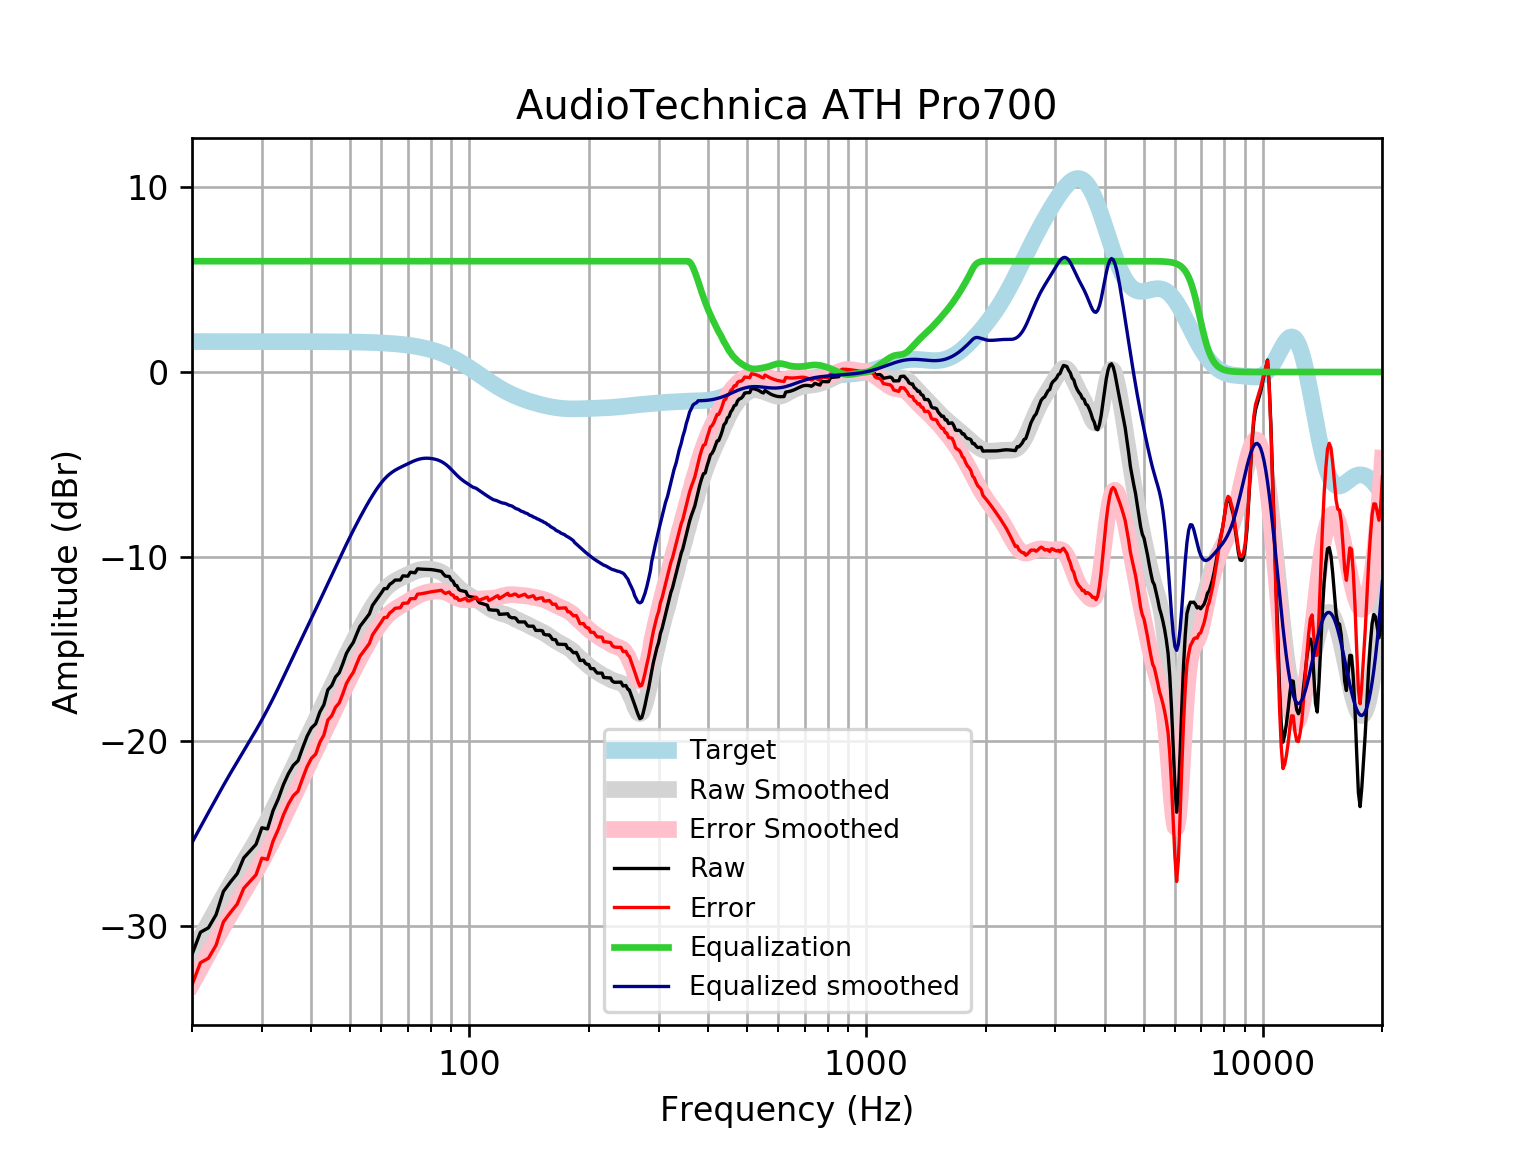

Source data for this figure (header and first rows):
frequency, raw, error, smoothed, error_smoothed, equalization, equalized_raw, equalized_smoothed, target
20, -31.54, -33.19, -31.48, -33.13, 6, -25.54, -25.48, 1.648
21, -30.34, -31.99, -30.65, -32.29, 6.0, -24.34, -24.65, 1.648
22, -30.1, -31.74, -29.85, -31.5, 6.0, -24.1, -23.85, 1.648
23, -29.39, -31.03, -29.1, -30.75, 6, -23.39, -23.1, 1.648
24, -28.13, -29.77, -28.39, -30.03, 6, -22.13, -22.39, 1.648
25, -27.62, -29.26, -27.72, -29.37, 6, -21.62, -21.72, 1.648
26, -27.16, -28.81, -27.1, -28.75, 6.0, -21.16, -21.1, 1.648
27, -26.31, -27.96, -26.52, -28.16, 6.0, -20.31, -20.52, 1.648
28, -25.93, -27.58, -25.95, -27.6, 6.0, -19.93, -19.95, 1.647
29, -25.58, -27.22, -25.39, -27.04, 6, -19.58, -19.39, 1.647
30, -24.68, -26.32, -24.83, -26.48, 6.0, -18.68, -18.83, 1.647
31, -24.74, -26.39, -24.27, -25.91, 6, -18.74, -18.27, 1.647
32, -23.76, -25.41, -23.69, -25.34, 6, -17.76, -17.69, 1.647
33, -23.11, -24.76, -23.11, -24.76, 6.0, -17.11, -17.11, 1.647
34, -22.34, -23.98, -22.53, -24.17, 6, -16.34, -16.53, 1.646
35, -21.75, -23.39, -21.95, -23.6, 6, -15.75, -15.95, 1.646
36, -21.3, -22.94, -21.39, -23.04, 6, -15.3, -15.39, 1.645
37, -21.05, -22.7, -20.85, -22.5, 6.0, -15.05, -14.85, 1.645
38, -20.36, -22, -20.33, -21.98, 6, -14.36, -14.33, 1.644
39, -19.73, -21.37, -19.83, -21.47, 6.0, -13.73, -13.83, 1.644
40, -19.27, -20.92, -19.34, -20.98, 6, -13.27, -13.34, 1.643
41, -19.05, -20.69, -18.85, -20.5, 6, -13.05, -12.85, 1.642
42, -18.41, -20.05, -18.38, -20.02, 6, -12.41, -12.38, 1.641
43, -18.01, -19.65, -17.91, -19.55, 6.0, -12.01, -11.91, 1.64
44, -17.21, -18.85, -17.45, -19.09, 6.0, -11.21, -11.45, 1.639
45, -16.98, -18.61, -17, -18.64, 6, -10.98, -11, 1.637
46, -16.52, -18.15, -16.56, -18.2, 6.0, -10.52, -10.56, 1.635
47, -16.29, -17.92, -16.13, -17.77, 6.0, -10.29, -10.13, 1.633
48, -15.78, -17.41, -15.72, -17.35, 6.0, -9.783, -9.721, 1.631
49, -15.24, -16.87, -15.32, -16.95, 6, -9.239, -9.323, 1.629
50, -14.91, -16.54, -14.94, -16.57, 6, -8.913, -8.939, 1.626
51, -14.64, -16.26, -14.57, -16.19, 6, -8.639, -8.571, 1.623
52, -14.19, -15.81, -14.22, -15.84, 6, -8.192, -8.218, 1.62
53, -13.77, -15.39, -13.88, -15.5, 6, -7.775, -7.88, 1.616
54, -13.55, -15.16, -13.56, -15.17, 6.0, -7.548, -7.558, 1.612
55, -13.32, -14.93, -13.25, -14.86, 6.0, -7.322, -7.251, 1.607
56, -13.09, -14.7, -12.96, -14.56, 6, -7.094, -6.961, 1.602
57, -12.64, -14.24, -12.69, -14.28, 6, -6.639, -6.688, 1.596
58, -12.41, -14, -12.43, -14.02, 6.0, -6.411, -6.434, 1.59
59, -12.18, -13.77, -12.2, -13.79, 6, -6.183, -6.202, 1.583
60, -11.96, -13.54, -11.99, -13.57, 6, -5.963, -5.994, 1.576
61, -11.73, -13.3, -11.81, -13.38, 6, -5.729, -5.811, 1.568
62, -11.73, -13.29, -11.65, -13.21, 6.0, -5.728, -5.654, 1.559
63, -11.5, -13.05, -11.52, -13.07, 6.0, -5.499, -5.522, 1.549
64, -11.4, -12.94, -11.41, -12.95, 6, -5.4, -5.411, 1.538
65, -11.27, -12.79, -11.32, -12.85, 6, -5.266, -5.318, 1.527
66, -11.26, -12.78, -11.24, -12.75, 6, -5.264, -5.238, 1.514
67, -11.26, -12.76, -11.17, -12.67, 6, -5.264, -5.165, 1.501
68, -11.04, -12.52, -11.1, -12.58, 6, -5.039, -5.097, 1.486
69, -11.05, -12.52, -11.03, -12.5, 6, -5.045, -5.032, 1.471
70, -11.06, -12.51, -10.97, -12.42, 6.0, -5.056, -4.967, 1.454
71, -10.84, -12.28, -10.9, -12.34, 6.0, -4.841, -4.904, 1.436
72, -10.86, -12.27, -10.84, -12.26, 6, -4.856, -4.845, 1.416
73, -10.87, -12.27, -10.79, -12.19, 6.0, -4.872, -4.791, 1.395
74, -10.66, -12.03, -10.75, -12.12, 6, -4.658, -4.746, 1.373
75, -10.67, -12.02, -10.71, -12.06, 6, -4.668, -4.711, 1.349
76, -10.68, -12, -10.69, -12.01, 6, -4.676, -4.686, 1.324
77, -10.68, -11.98, -10.67, -11.97, 6, -4.68, -4.672, 1.297
78, -10.68, -11.95, -10.67, -11.94, 6, -4.683, -4.667, 1.269
79, -10.69, -11.93, -10.67, -11.91, 6, -4.688, -4.671, 1.239
... 553 more rows
